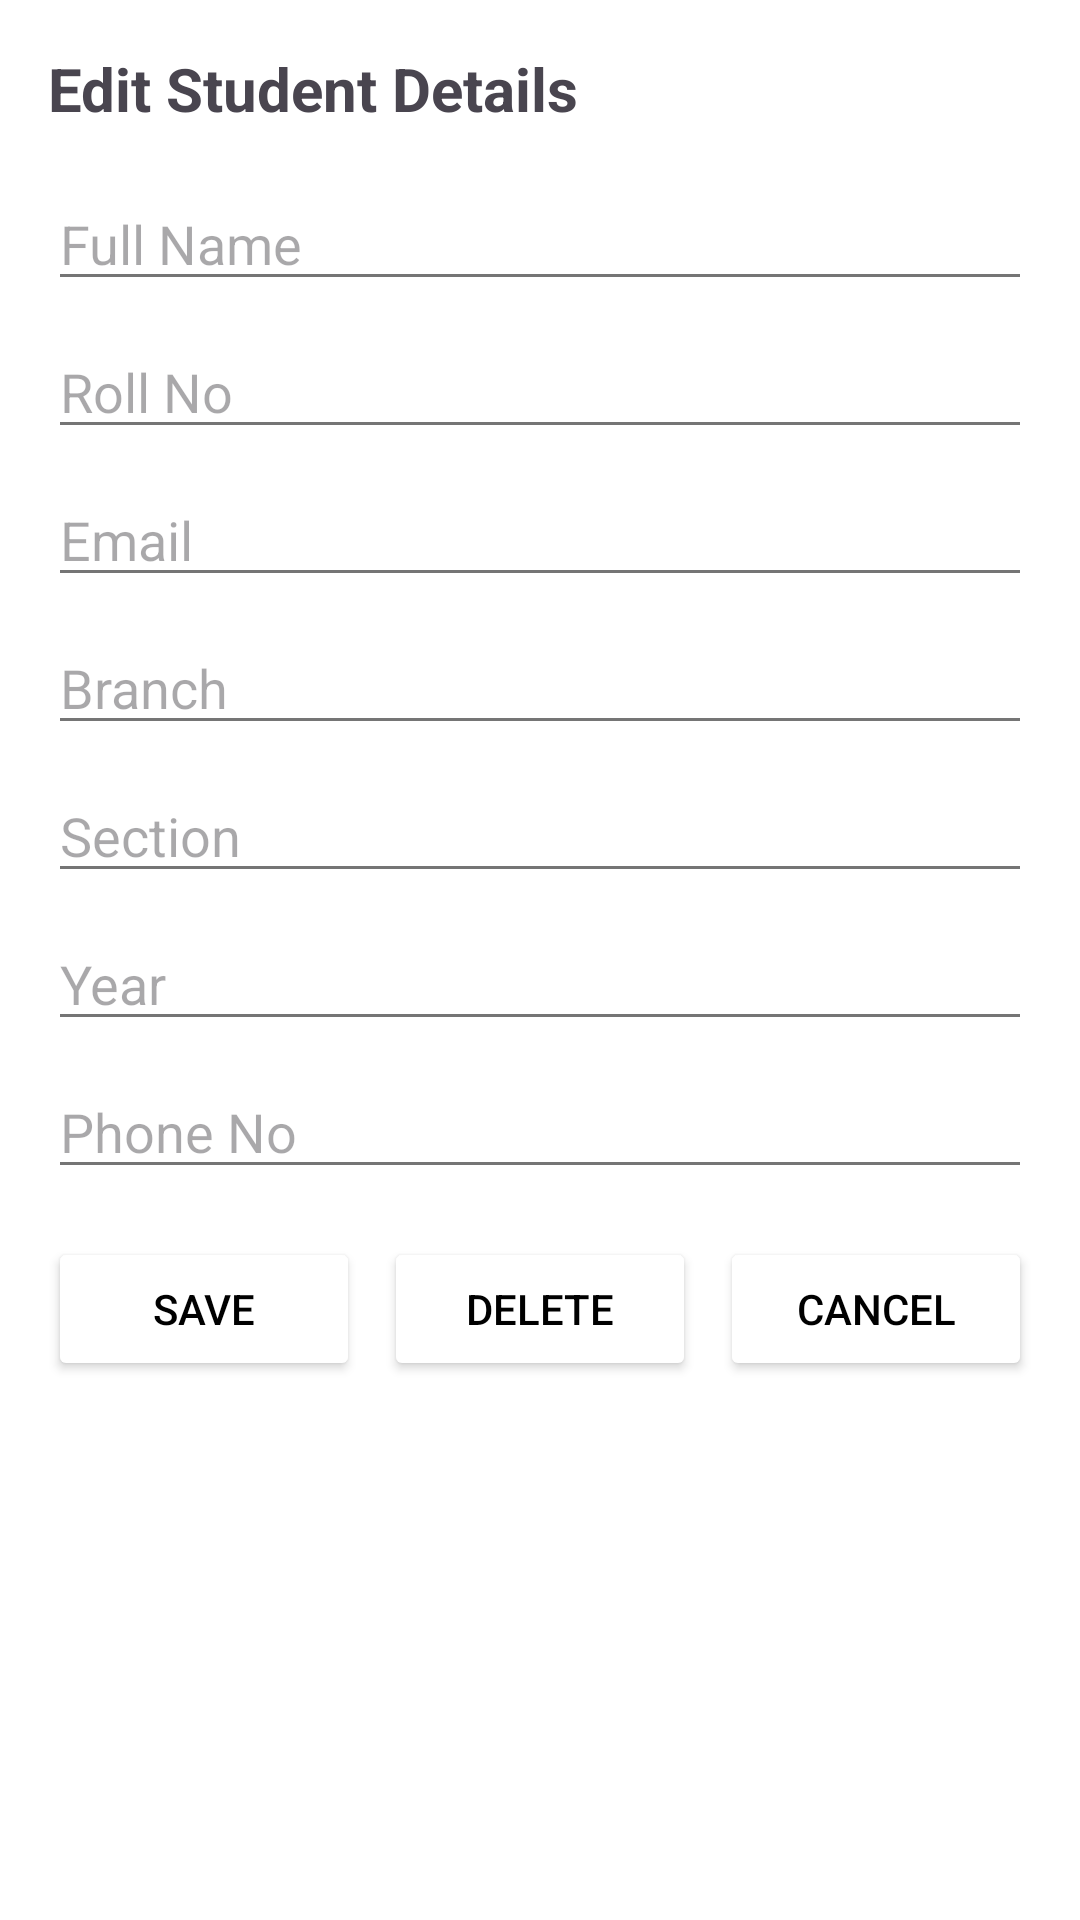

Reconstruct the res/layout file that produces this screen, plus the resources it refers to.
<!-- AndroidManifest.xml: application theme Theme.StudentConnect -->
<!-- res/layout/activity_edit_student_details.xml -->
<?xml version="1.0" encoding="utf-8"?>
<LinearLayout xmlns:android="http://schemas.android.com/apk/res/android"
    android:layout_width="match_parent"
    android:layout_height="match_parent"
    android:orientation="vertical"
    android:padding="16dp">

    <TextView
        android:layout_width="wrap_content"
        android:layout_height="wrap_content"
        android:text="Edit Student Details"
        android:textSize="20sp"
        android:textStyle="bold"
        android:layout_marginBottom="16dp" />

    <EditText
        android:id="@+id/editTextEditFullName"
        android:layout_width="match_parent"
        android:layout_height="wrap_content"
        android:hint="Full Name"
        android:layout_marginBottom="8dp" />

    <EditText
        android:id="@+id/editTextEditRollNo"
        android:layout_width="match_parent"
        android:layout_height="wrap_content"
        android:hint="Roll No"
        android:layout_marginBottom="8dp" />

    <EditText
        android:id="@+id/editTextEditEmail"
        android:layout_width="match_parent"
        android:layout_height="wrap_content"
        android:hint="Email"
        android:inputType="textEmailAddress"
        android:layout_marginBottom="8dp" />

    <EditText
        android:id="@+id/editTextEditBranch"
        android:layout_width="match_parent"
        android:layout_height="wrap_content"
        android:hint="Branch"
        android:layout_marginBottom="8dp" />

    <EditText
        android:id="@+id/editTextEditSection"
        android:layout_width="match_parent"
        android:layout_height="wrap_content"
        android:hint="Section"
        android:layout_marginBottom="8dp" />

    <EditText
        android:id="@+id/editTextEditYear"
        android:layout_width="match_parent"
        android:layout_height="wrap_content"
        android:hint="Year"
        android:inputType="number"
        android:layout_marginBottom="8dp" />

    <EditText
        android:id="@+id/editTextEditPhoneNo"
        android:layout_width="match_parent"
        android:layout_height="wrap_content"
        android:hint="Phone No"
        android:inputType="phone"
        android:layout_marginBottom="16dp" />

    <LinearLayout
        android:layout_width="match_parent"
        android:layout_height="wrap_content"
        android:orientation="horizontal">

        <Button
            android:id="@+id/buttonSaveEdit"
            android:layout_width="0dp"
            android:layout_height="wrap_content"
            android:layout_weight="1"
            android:text="Save"
            android:layout_marginEnd="8dp" />

        <Button
            android:id="@+id/buttonDeleteStudent"
            android:layout_width="0dp"
            android:layout_height="wrap_content"
            android:layout_weight="1"
            android:text="Delete"
            android:layout_marginEnd="8dp" />

        <Button
            android:id="@+id/buttonCancelEdit"
            android:layout_width="0dp"
            android:layout_height="wrap_content"
            android:layout_weight="1"
            android:text="Cancel" />

    </LinearLayout>

</LinearLayout>
<!-- resources referenced by this layout -->
<resources>
  <style name="Theme.StudentConnect" parent="Theme.Material3.DayNight.NoActionBar">
          <item name="colorPrimary">@color/blue_primary</item>
          <item name="colorPrimaryVariant">@color/blue_variant</item>
          <item name="colorOnPrimary">@color/black</item>
          <item name="colorSecondary">@color/blue_secondary</item>
          <item name="colorSecondaryVariant">@color/blue_accent</item>
          <item name="colorOnSecondary">@color/black</item>
          <item name="android:statusBarColor">@color/blue_variant</item>
          <item name="colorBackgroundPrimary">@color/white</item> <item name="android:windowBackground">@color/white</item>
          <item name="android:textColorPrimary">@color/black</item>
          <item name="android:textColorSecondary">#757575</item>
          <item name="colorButtonTextPrimary">@color/blue_secondary</item>
          <item name="colorButtonNormal">@color/white</item> </style>
  <color name="blue_primary">#1976D2</color>
  <color name="blue_variant">#1565C0</color>
  <color name="black">#000000</color>
  <color name="blue_secondary">#03A9F4</color>
  <color name="blue_accent">#0288D1</color>
  <color name="white">#FFFFFF</color>
</resources>
